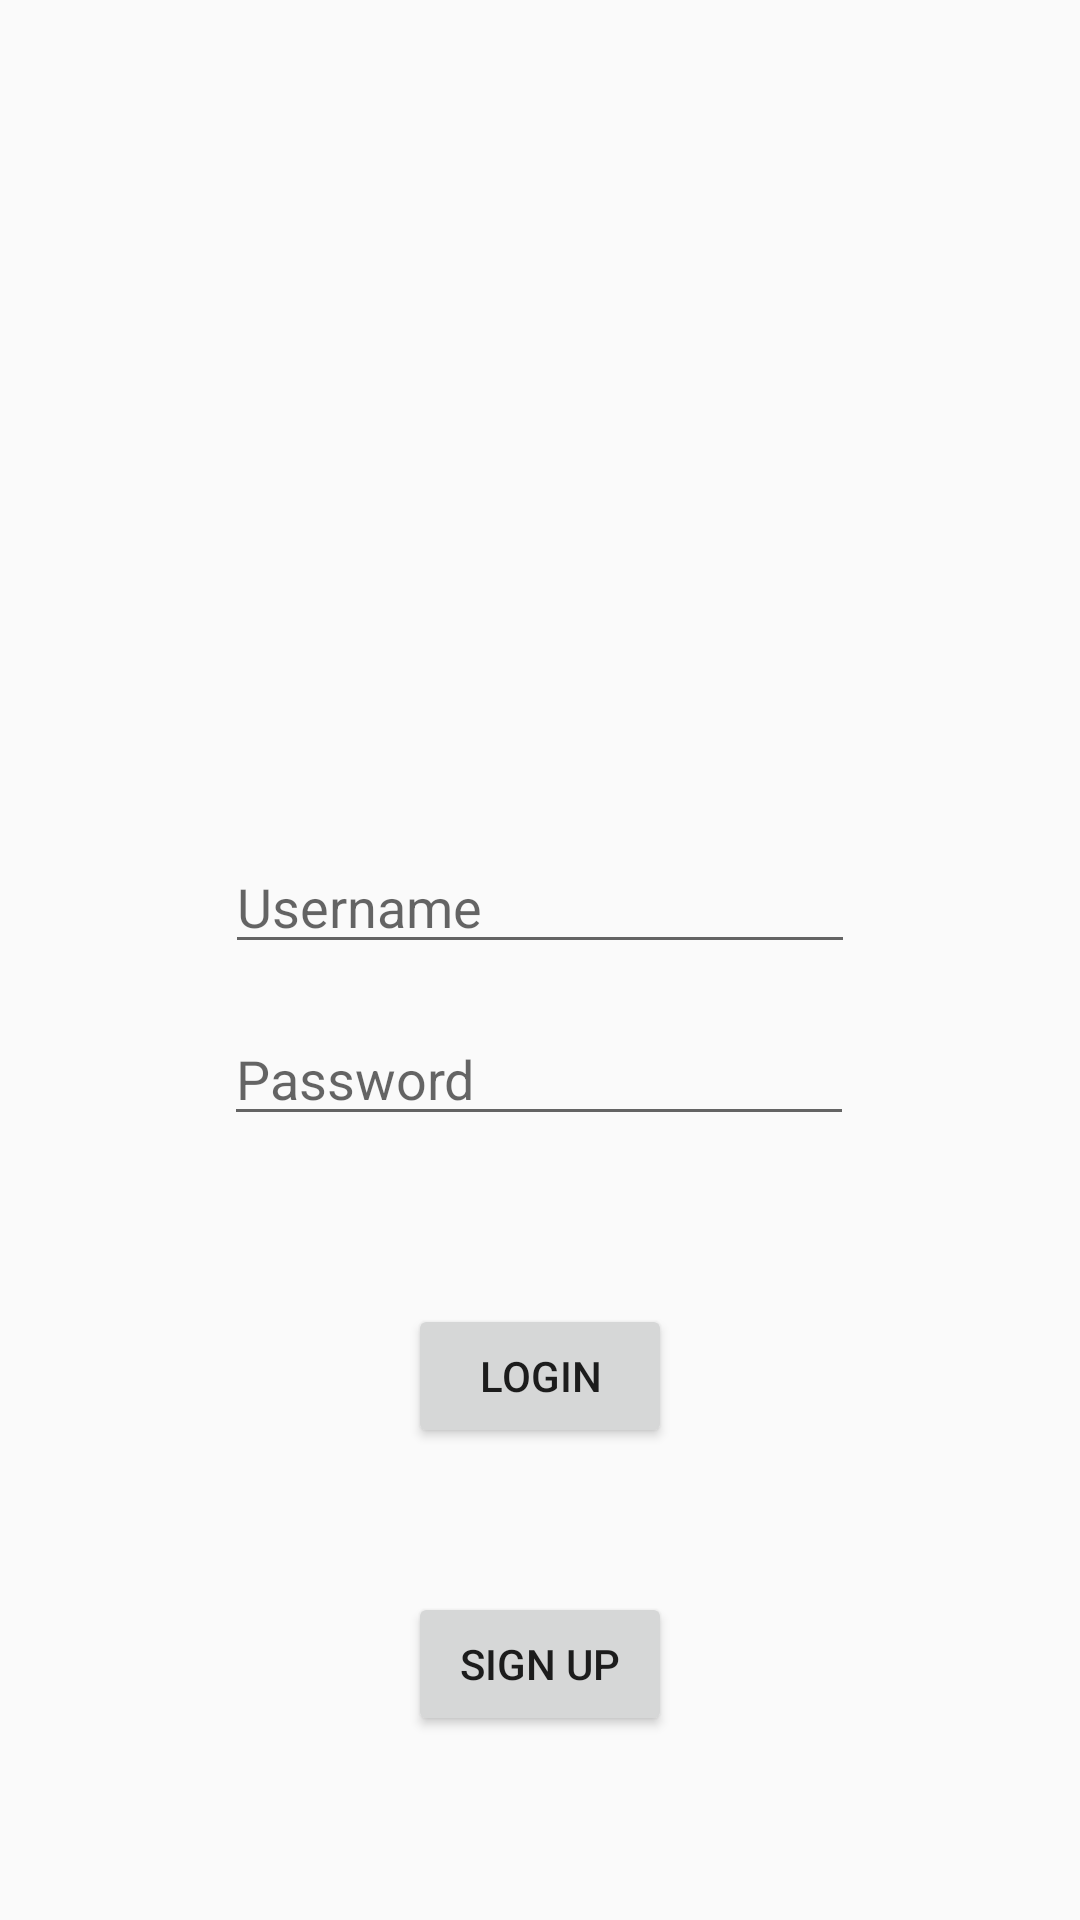

This screen was rendered from an Android layout file. Write that file and the resources it references.
<!-- AndroidManifest.xml: application theme AppTheme -->
<!-- res/layout/activity_login.xml -->
<?xml version="1.0" encoding="utf-8"?>
<androidx.constraintlayout.widget.ConstraintLayout xmlns:android="http://schemas.android.com/apk/res/android"
    xmlns:app="http://schemas.android.com/apk/res-auto"
    xmlns:tools="http://schemas.android.com/tools"
    android:layout_width="match_parent"
    android:layout_height="match_parent"
    tools:context=".LoginActivity">

    <EditText
        android:id="@+id/etUsername"
        android:layout_width="wrap_content"
        android:layout_height="wrap_content"
        android:layout_marginTop="280dp"
        android:ems="10"
        android:hint="Username"
        android:inputType="textPersonName"
        app:layout_constraintEnd_toEndOf="parent"
        app:layout_constraintHorizontal_bias="0.5"
        app:layout_constraintStart_toStartOf="parent"
        app:layout_constraintTop_toTopOf="parent" />

    <EditText
        android:id="@+id/etPassword"
        android:layout_width="wrap_content"
        android:layout_height="wrap_content"
        android:layout_marginTop="16dp"
        android:ems="10"
        android:hint="Password"
        android:inputType="textPersonName"
        app:layout_constraintEnd_toEndOf="parent"
        app:layout_constraintHorizontal_bias="0.497"
        app:layout_constraintStart_toStartOf="parent"
        app:layout_constraintTop_toBottomOf="@+id/etUsername" />

    <Button
        android:id="@+id/btnLogin"
        android:layout_width="wrap_content"
        android:layout_height="wrap_content"
        android:layout_marginTop="56dp"
        android:text="Login"
        app:layout_constraintEnd_toEndOf="parent"
        app:layout_constraintHorizontal_bias="0.5"
        app:layout_constraintStart_toStartOf="parent"
        app:layout_constraintTop_toBottomOf="@+id/etPassword" />

    <Button
        android:id="@+id/btnSignup"
        android:layout_width="wrap_content"
        android:layout_height="wrap_content"
        android:layout_marginTop="48dp"
        android:text="Sign Up"
        app:layout_constraintEnd_toEndOf="parent"
        app:layout_constraintStart_toStartOf="parent"
        app:layout_constraintTop_toBottomOf="@+id/btnLogin" />
</androidx.constraintlayout.widget.ConstraintLayout>
<!-- resources referenced by this layout -->
<resources>
  <style name="AppTheme" parent="Theme.AppCompat.Light.NoActionBar">
          
          <item name="colorPrimary">@color/colorAccent</item>
          <item name="colorPrimaryDark">@color/colorAccentDark</item>
          <item name="colorAccent">@color/colorAccent</item>
      </style>
  <color name="colorAccent">#F9D096</color>
  <color name="colorAccentDark">#FBBB60</color>
</resources>
